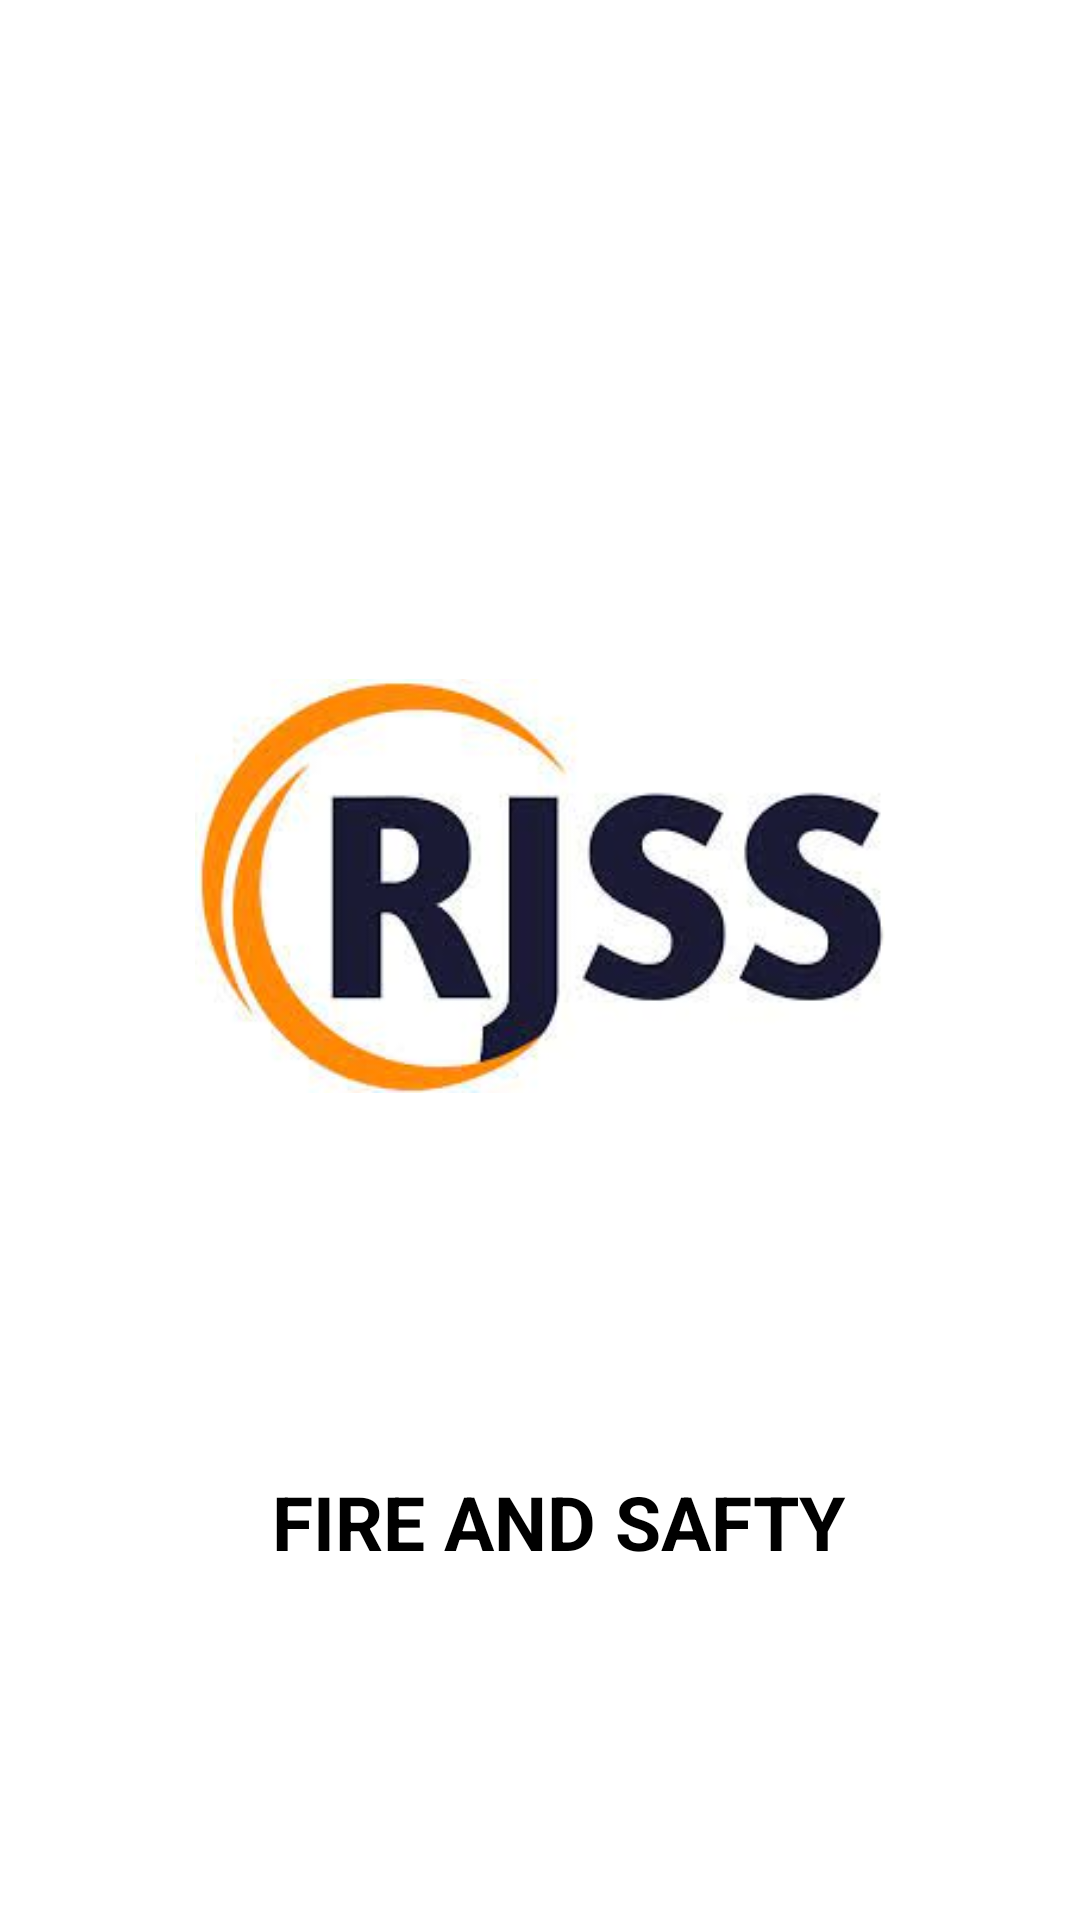

Layout XML and referenced resources for this Android screen:
<!-- AndroidManifest.xml: application theme Theme.Kushal -->
<!-- res/layout/activity_splashscreen.xml -->
<?xml version="1.0" encoding="utf-8"?>
<androidx.constraintlayout.widget.ConstraintLayout xmlns:android="http://schemas.android.com/apk/res/android"
    xmlns:app="http://schemas.android.com/apk/res-auto"
    xmlns:tools="http://schemas.android.com/tools"
    android:layout_width="match_parent"
    android:layout_height="match_parent"
    tools:context=".splashscreen">


    <ImageView
        android:id="@+id/appsplash"
        android:layout_width="230dp"
        android:layout_height="230dp"
        android:layout_centerInParent="true"

        android:layout_marginTop="100dp"
        android:src="@drawable/rjss"
        app:layout_constraintBottom_toTopOf="@+id/appname"
        app:layout_constraintEnd_toEndOf="parent"
        app:layout_constraintStart_toStartOf="parent"
        app:layout_constraintTop_toTopOf="parent" />

    <TextView
        android:id="@+id/appname"
        android:layout_width="wrap_content"
        android:layout_height="wrap_content"
        android:layout_below="@+id/appsplash"
        android:layout_centerHorizontal="true"
        android:layout_marginBottom="116dp"
        android:text="FIRE AND SAFTY"
        android:textColor="@color/black"
        android:textSize="25dp"
        android:textStyle="bold"
        app:layout_constraintBottom_toBottomOf="parent"
        app:layout_constraintEnd_toEndOf="parent"
        app:layout_constraintHorizontal_bias="0.538"
        app:layout_constraintStart_toStartOf="parent" />

</androidx.constraintlayout.widget.ConstraintLayout>
<!-- resources referenced by this layout -->
<resources>
  <!-- drawable rjss: png bitmap (drawable, 7569 bytes) -->
  <style name="Theme.Kushal" parent="Theme.MaterialComponents.DayNight.DarkActionBar">
          
          <item name="colorPrimary">@color/purple_500</item>
          <item name="colorPrimaryVariant">@color/purple_700</item>
          <item name="colorOnPrimary">@color/white</item>
          
          <item name="colorSecondary">@color/teal_200</item>
          <item name="colorSecondaryVariant">@color/teal_700</item>
          <item name="colorOnSecondary">@color/black</item>
          
          <item name="android:statusBarColor">?attr/colorPrimaryVariant</item>
          
      </style>
  <!-- not gathered from this repository: default colours our renderer supplied (Android Studio template values) -->
  <color name="purple_500">#FF6200EE</color>
  <color name="purple_700">#FF3700B3</color>
  <color name="teal_200">#FF03DAC5</color>
  <color name="teal_700">#FF018786</color>
  <color name="black">#FF000000</color>
  <color name="white">#FFFFFFFF</color>
</resources>
